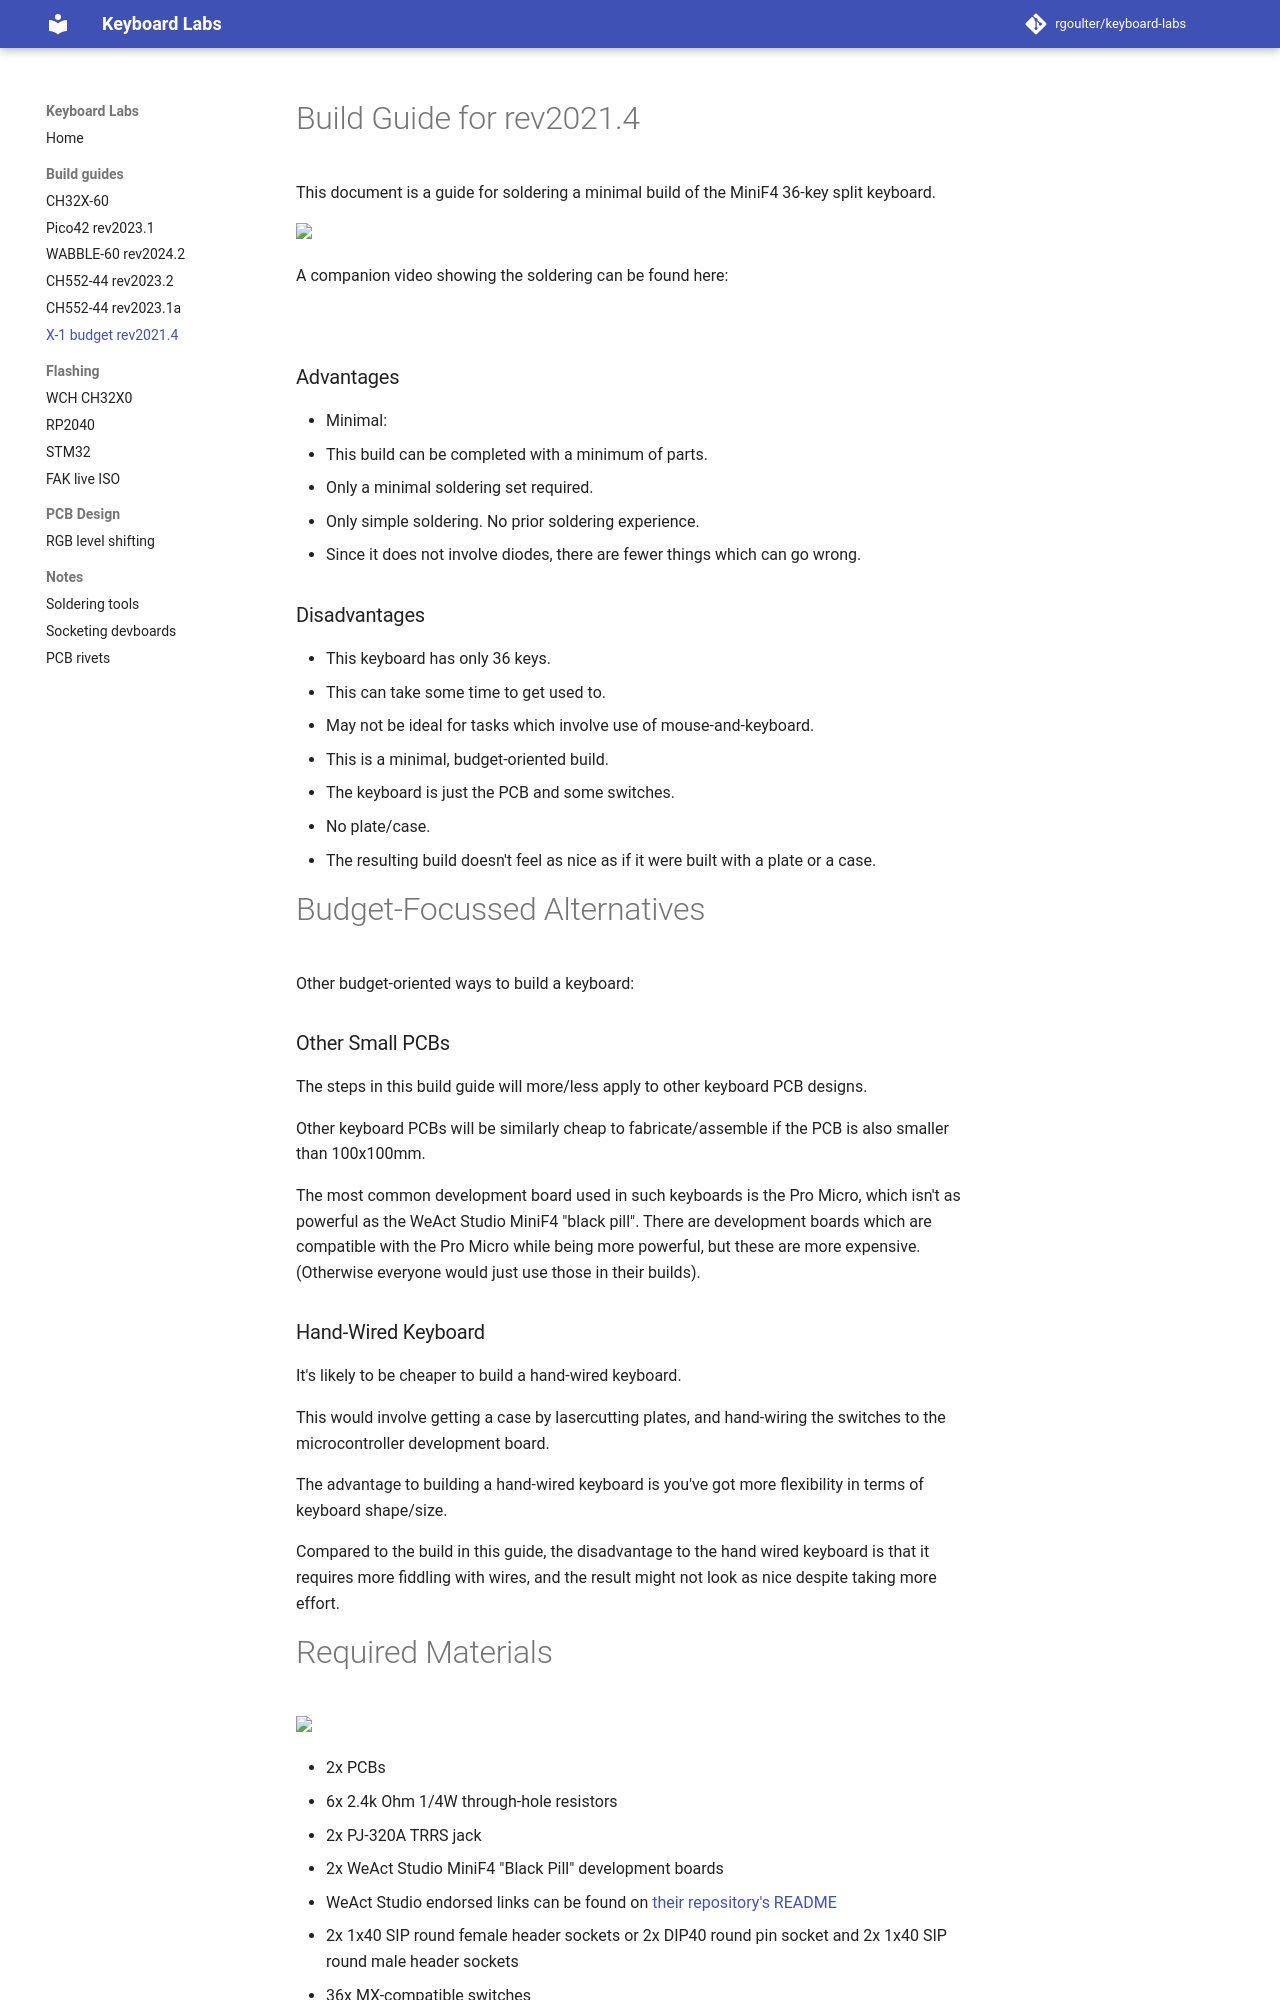

repository: rgoulter/keyboard-labs · page: docs/buildguide_rev2021.4_budget/index.html · generator: mkdocs

# Build Guide for rev2021.4

This document is a guide for soldering a minimal build of the MiniF4
36-key split keyboard.

<img src="https://raw.githubusercontent.com/rgoulter/keyboard-labs/master/docs/images/buildlog-rev2021.4-minimal/result.JPG" />

A companion video showing the soldering can be found here:

[![](https://img.youtube.com/vi/zhKnluxdRtA/0.jpg)](https://www.youtube.com/watch?v=zhKnluxdRtA)

### Advantages

* Minimal:
  * This build can be completed with a minimum of parts.
  * Only a minimal soldering set required.
  * Only simple soldering. No prior soldering experience.
  * Since it does not involve diodes, there are fewer things which can
    go wrong.

### Disadvantages

* This keyboard has only 36 keys.
  * This can take some time to get used to.
  * May not be ideal for tasks which involve use of mouse-and-keyboard.

* This is a minimal, budget-oriented build.
  * The keyboard is just the PCB and some switches.
  * No plate/case.
  * The resulting build doesn't feel as nice as if it were built with
    a plate or a case.

# Budget-Focussed Alternatives

Other budget-oriented ways to build a keyboard:

### Other Small PCBs

The steps in this build guide will more/less apply to
other keyboard PCB designs.

Other keyboard PCBs will be similarly cheap to fabricate/assemble if
the PCB is also smaller than 100x100mm.

The most common development board used in such keyboards is the Pro Micro,
which isn't as powerful as the WeAct Studio MiniF4 "black pill".
There are development boards which are compatible with the Pro Micro while
being more powerful, but these are more expensive. (Otherwise everyone would
just use those in their builds).

### Hand-Wired Keyboard

It's likely to be cheaper to build a hand-wired keyboard.

This would involve getting a case by lasercutting plates,
and hand-wiring the switches to the microcontroller development board.

The advantage to building a hand-wired keyboard is you've
got more flexibility in terms of keyboard shape/size.

Compared to the build in this guide,
the disadvantage to the hand wired keyboard
is that it requires more fiddling with wires, and the result might not look
as nice despite taking more effort.

# Required Materials

<img src="https://raw.githubusercontent.com/rgoulter/keyboard-labs/master/docs/images/buildlog-rev2021.4-minimal/bom-soldering-switches.JPG" />

- 2x PCBs
- 6x 2.4k Ohm 1/4W through-hole resistors
- 2x PJ-320A TRRS jack
- 2x WeAct Studio MiniF4 "Black Pill" development boards
  - WeAct Studio endorsed links can be found on [their repository's README](https://github.com/WeActTC/MiniSTM32F4x1#legitimate-purchase-links-as-well-as-pirated-links)
- 2x 1x40 SIP round female header sockets or 2x DIP40 round pin socket and 2x 1x40 SIP round male header sockets
- 36x MX-compatible switches
- 36x keycaps, compatible with the MX switches
- 10x Bumpons, 5mm x 2mm.
- 1x TRRS cable
- 1x USB-C cable
